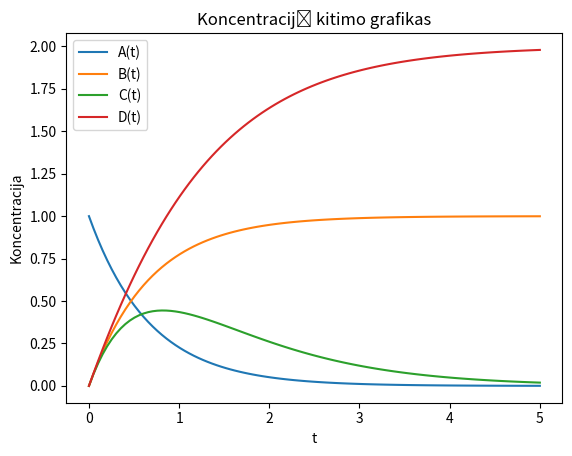

Reproduce this figure in Python.
import numpy as np
import matplotlib.pyplot as plt

def reaction_rates(t, y):
    A, B, C, D = y
    dAdt = -k1 * A
    dBdt = k1 * A
    dCdt = k1 * A - k2 * C
    dDdt = k1 * A + k2 * C
    return np.array([dAdt, dBdt, dCdt, dDdt])

def rk4_step(xn, yn, dx, function):
    k1 = dx * function(xn, yn)
    k2 = dx * function(xn + 0.5*dx, yn + 0.5*k1)
    k3 = dx * function(xn + 0.5*dx, yn + 0.5*k2)
    k4 = dx * function(xn + dx, yn + k3)
    yn1 = yn + (k1 + 2*k2 + 2*k3 + k4) / 6.0
    xn1 = xn + dx
    return xn1, yn1

# Reakcijų greičiai [0,2]
k1 = 1.5
k2 = 1.0

# Pradinės sąlygos (koncentracijos)
A0 = 1.0
B0 = 0.0
C0 = 0.0
D0 = 0.0
y0 = np.array([A0, B0, C0, D0])

a = 0
b = 5
N = 100
dx = (b - a) / N
t = np.linspace(a, b, N)
results = []

y = y0
for tn in t[:-1]:
    results.append(y)
    tn1, y = rk4_step(tn, y, dx, reaction_rates)
results.append(y)

results = np.array(results)

plt.plot(t, results[:, 0], label='A(t)')
plt.plot(t, results[:, 1], label='B(t)')
plt.plot(t, results[:, 2], label='C(t)')
plt.plot(t, results[:, 3], label='D(t)')
plt.xlabel('t')
plt.ylabel('Koncentracija')
plt.title('Koncentracijų kitimo grafikas')
plt.legend()
plt.show()